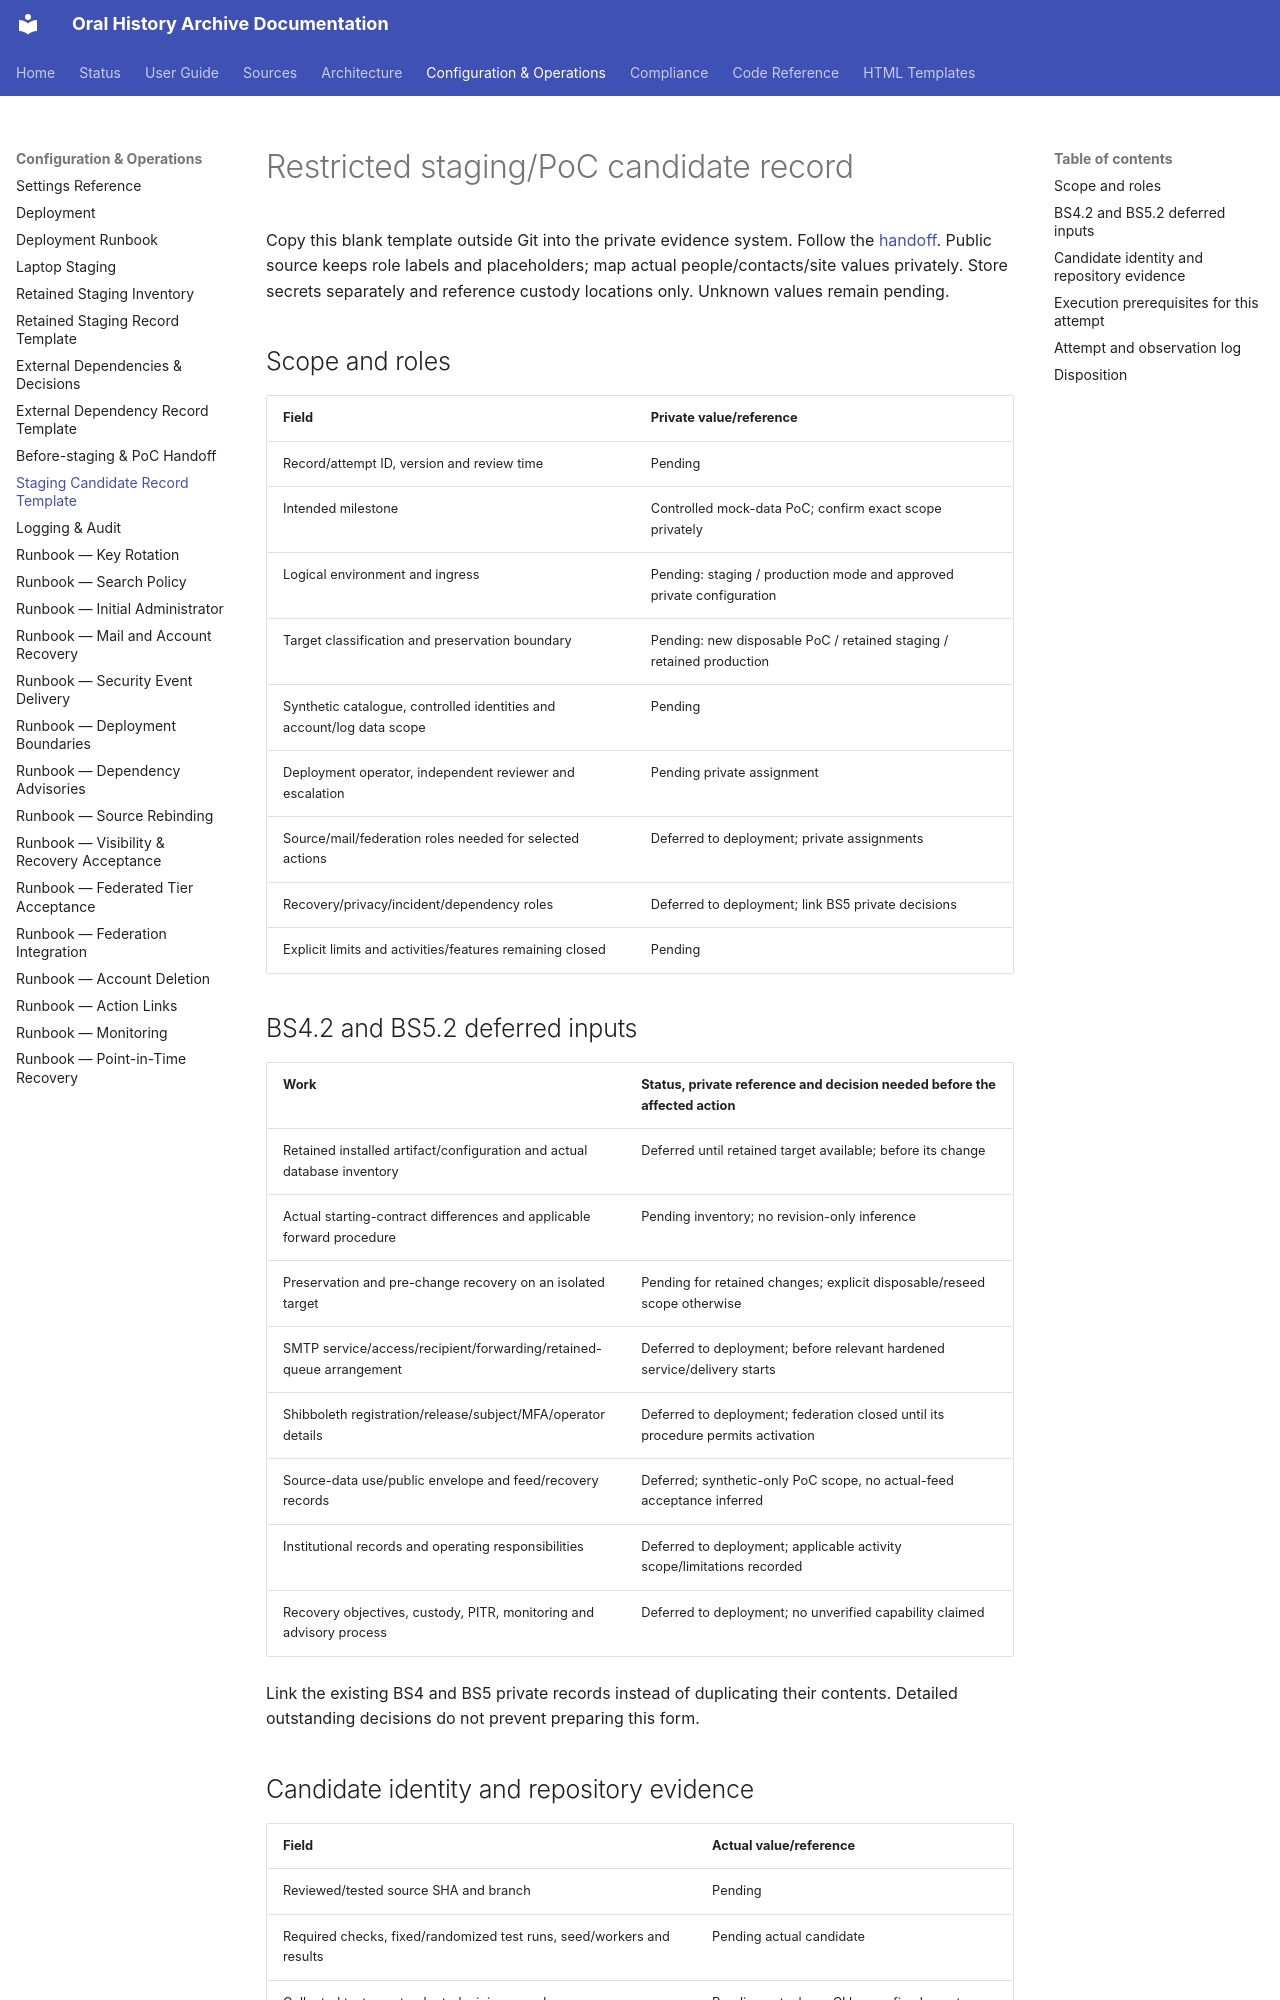

repository: CFutter/sec_hum_oralhistarchiv_web_app · page: runbooks/staging-candidate-record-template/index.html · generator: mkdocs

# Restricted staging/PoC candidate record

Copy this blank template outside Git into the private evidence system. Follow
the [handoff](before-staging-handoff.md). Public source keeps role labels and
placeholders; map actual people/contacts/site values privately. Store secrets
separately and reference custody locations only. Unknown values remain pending.

## Scope and roles

| Field | Private value/reference |
|---|---|
| Record/attempt ID, version and review time | Pending |
| Intended milestone | Controlled mock-data PoC; confirm exact scope privately |
| Logical environment and ingress | Pending: staging / production mode and approved private configuration |
| Target classification and preservation boundary | Pending: new disposable PoC / retained staging / retained production |
| Synthetic catalogue, controlled identities and account/log data scope | Pending |
| Deployment operator, independent reviewer and escalation | Pending private assignment |
| Source/mail/federation roles needed for selected actions | Deferred to deployment; private assignments |
| Recovery/privacy/incident/dependency roles | Deferred to deployment; link BS5 private decisions |
| Explicit limits and activities/features remaining closed | Pending |


## BS4.2 and BS5.2 deferred inputs

| Work | Status, private reference and decision needed before the affected action |
|---|---|
| Retained installed artifact/configuration and actual database inventory | Deferred until retained target available; before its change |
| Actual starting-contract differences and applicable forward procedure | Pending inventory; no revision-only inference |
| Preservation and pre-change recovery on an isolated target | Pending for retained changes; explicit disposable/reseed scope otherwise |
| SMTP service/access/recipient/forwarding/retained-queue arrangement | Deferred to deployment; before relevant hardened service/delivery starts |
| Shibboleth registration/release/subject/MFA/operator details | Deferred to deployment; federation closed until its procedure permits activation |
| Source-data use/public envelope and feed/recovery records | Deferred; synthetic-only PoC scope, no actual-feed acceptance inferred |
| Institutional records and operating responsibilities | Deferred to deployment; applicable activity scope/limitations recorded |
| Recovery objectives, custody, PITR, monitoring and advisory process | Deferred to deployment; no unverified capability claimed |

Link the existing BS4 and BS5 private records instead of duplicating their
contents. Detailed outstanding decisions do not prevent preparing this form.
